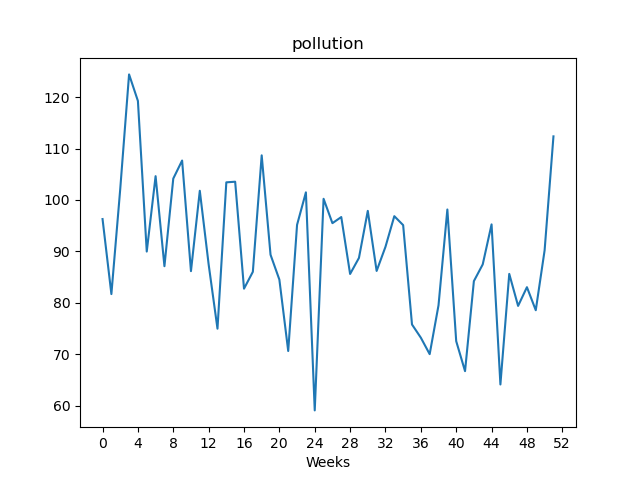

The file beside this chart, header and first rows:
, value
Week1, 96.28
Week2, 81.69
Week3, 102.1
Week4, 124.4
Week5, 119.2
Week6, 89.96
Week7, 104.6
Week8, 87.11
Week9, 104.2
Week10, 107.7
Week11, 86.15
Week12, 101.8
Week13, 87.46
Week14, 74.96
Week15, 103.4
Week16, 103.5
Week17, 82.74
Week18, 86.02
Week19, 108.7
Week20, 89.34
Week21, 84.5
Week22, 70.62
Week23, 95.15
Week24, 101.5
Week25, 59.07
Week26, 100.2
Week27, 95.48
Week28, 96.67
Week29, 85.6
Week30, 88.72
Week31, 97.87
Week32, 86.19
Week33, 90.88
Week34, 96.84
Week35, 95.1
Week36, 75.78
Week37, 73.21
Week38, 70.01
Week39, 79.51
Week40, 98.14
Week41, 72.54
Week42, 66.7
Week43, 84.21
Week44, 87.46
Week45, 95.24
Week46, 64.11
Week47, 85.62
Week48, 79.39
Week49, 83.03
Week50, 78.55
Week51, 90.2
Week52, 112.4
